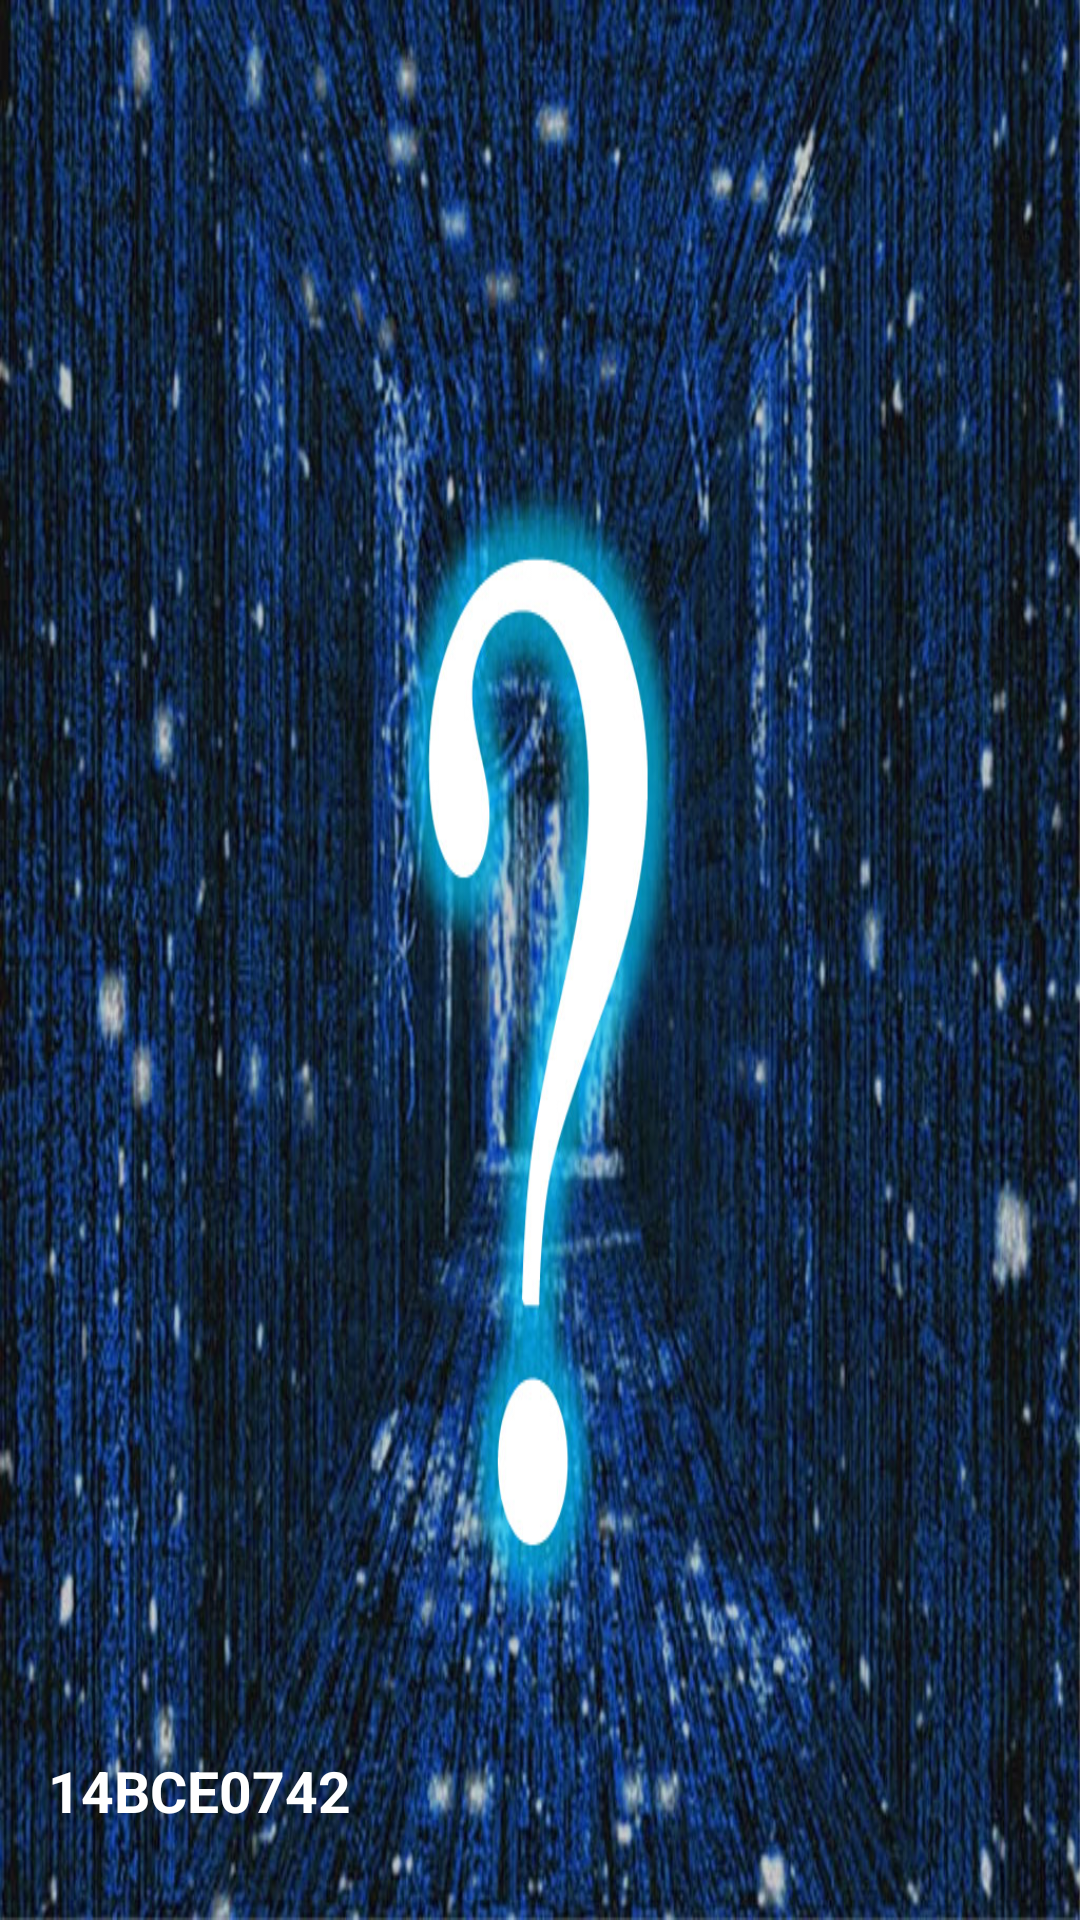

Here is an Android app screen rendered from its layout file. Give the layout XML and the strings, colors and styles it references.
<!-- AndroidManifest.xml: application theme AppTheme -->
<!-- res/layout/activity_headerview.xml -->
<?xml version="1.0" encoding="utf-8"?>
<RelativeLayout xmlns:android="http://schemas.android.com/apk/res/android"
    xmlns:tools="http://schemas.android.com/tools"
    android:layout_width="match_parent"
android:layout_height="198dp"
android:background="@drawable/headerfile2"
android:orientation="vertical"
android:weightSum="1">



<LinearLayout
    android:layout_width="match_parent"
    android:layout_height="56dp"
    android:orientation="vertical"
    android:layout_alignParentBottom="true"
    android:layout_alignParentLeft="true"
    android:layout_alignParentStart="true">

    <TextView
        android:id="@+id/name"
        android:layout_width="wrap_content"
        android:layout_height="wrap_content"
        android:layout_marginLeft="16dp"
        android:textColor="#ffffff"
        android:text="14BCE0742"
        android:textSize="19sp"
        android:textStyle="bold"

        />

    <TextView
        android:id="@+id/email"
        android:layout_width="wrap_content"
        android:layout_height="wrap_content"
        android:textColor="#ffffff"
        android:layout_marginLeft="16dp"
        android:layout_marginTop="5dp"
        android:text=""
        android:textSize="14sp"
        android:textStyle="normal"

        />
</LinearLayout>


</RelativeLayout>
<!-- resources referenced by this layout -->
<resources>
  <!-- drawable headerfile2: jpg bitmap (drawable, 244899 bytes) -->
  <style name="AppTheme" parent="Theme.AppCompat.Light.DarkActionBar">
          
      </style>
</resources>
